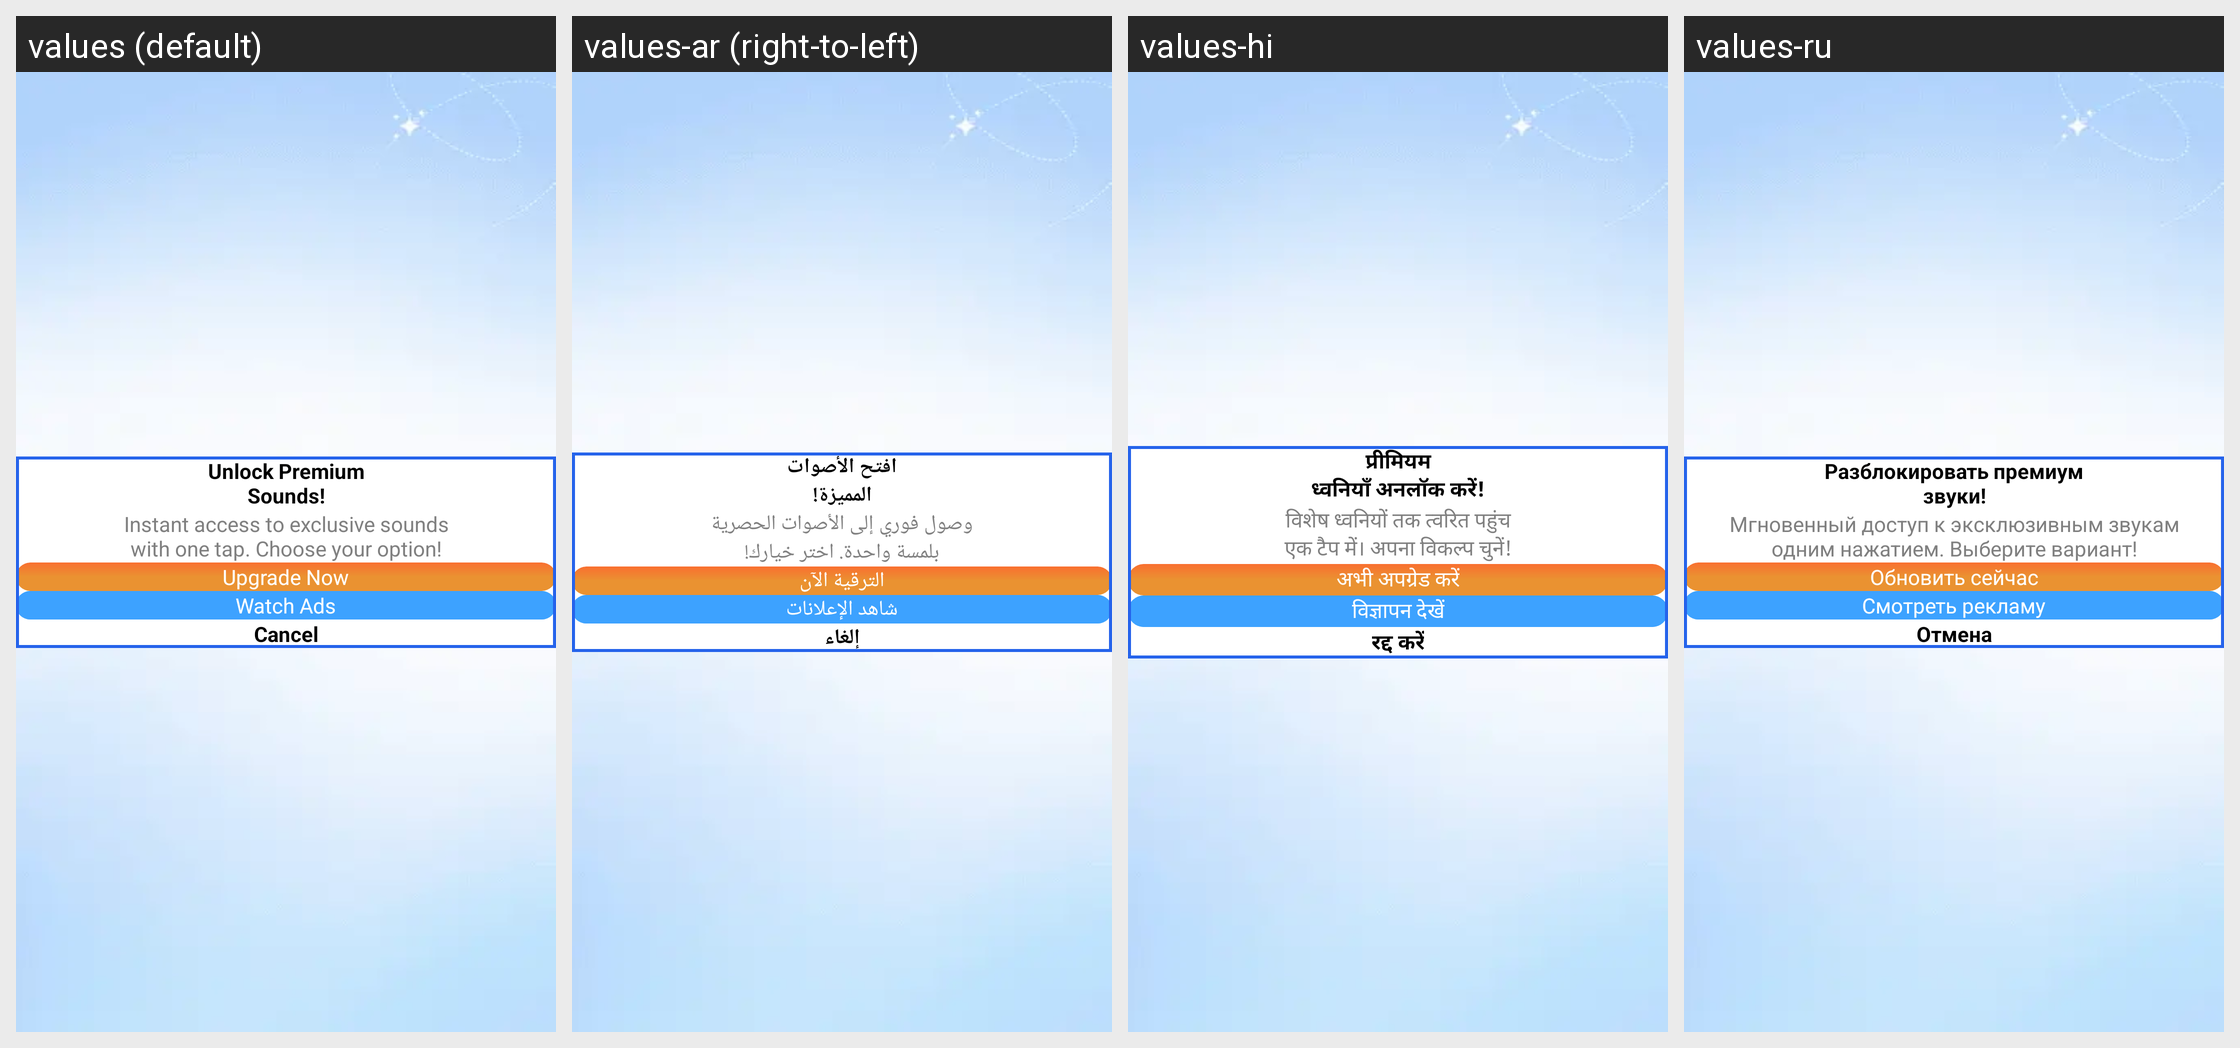

The same Android screen rendered under several of its app's locales, left to right. List the strings drawn on it with the default value and each locale's translation.
Android screen res/layout/buy_pro_or_watch_ad_dialog.xml rendered under 4 locales, left to right: values (default), values-ar (right-to-left), values-hi, values-ru. Device: Nexus 5 (rendered at 1080×1920; each locale shown at half size, 540×960, under a caption strip naming it); theme Theme.FindMyPhoneViaClap.
Other locales in the repository, not shown: values-de, values-es, values-fr, values-it, values-pt, values-tr.
Strings drawn on this screen, with the default value and each locale's value (text and hints the layout hard-codes, and strings that could not be matched under every locale, appear in the picture but are not listed):

unlock_premium_nsounds
  values: Unlock Premium
      Sounds!
  values-ar: افتح الأصوات
      المميزة!
  values-hi: प्रीमियम
      ध्वनियाँ अनलॉक करें!
  values-ru: Разблокировать премиум
      звуки!

instant_access_to_exclusive_sounds_nwith_one_tap_choose_your_option
  values: Instant access to exclusive sounds
      with one tap. Choose your option!
  values-ar: وصول فوري إلى الأصوات الحصرية
      بلمسة واحدة. اختر خيارك!
  values-hi: विशेष ध्वनियों तक त्वरित पहुंच
      एक टैप में। अपना विकल्प चुनें!
  values-ru: Мгновенный доступ к эксклюзивным звукам
      одним нажатием. Выберите вариант!

upgrade_now
  values: Upgrade Now
  values-ar: الترقية الآن
  values-hi: अभी अपग्रेड करें
  values-ru: Обновить сейчас

watch_ads
  values: Watch Ads
  values-ar: شاهد الإعلانات
  values-hi: विज्ञापन देखें
  values-ru: Смотреть рекламу

cancel
  values: Cancel
  values-ar: إلغاء
  values-hi: रद्द करें
  values-ru: Отмена
